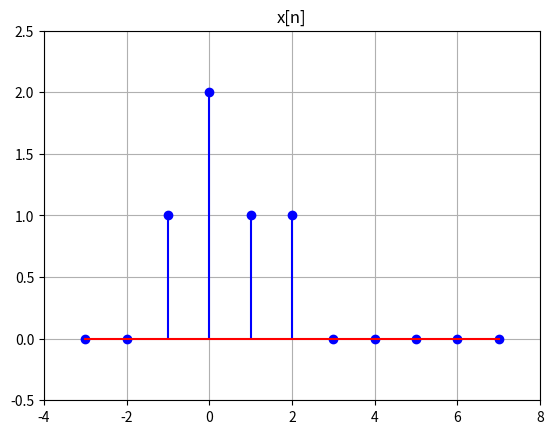
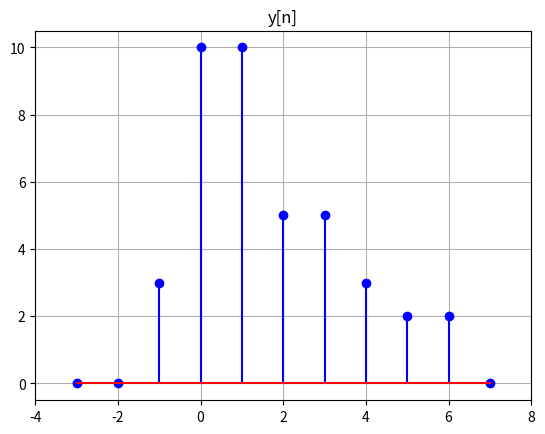
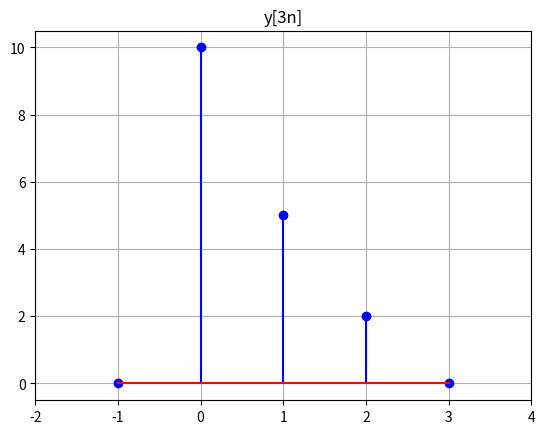
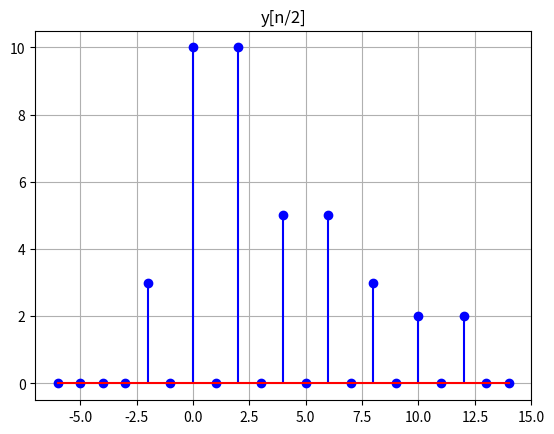
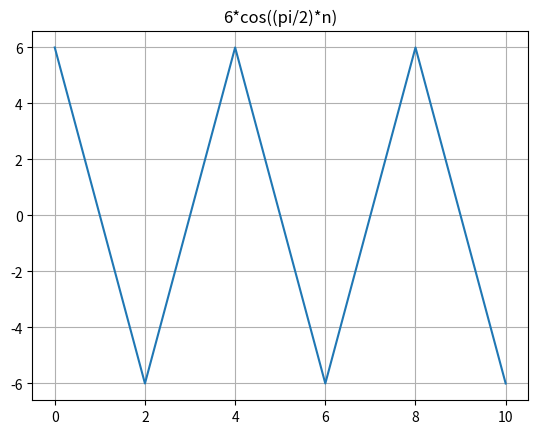
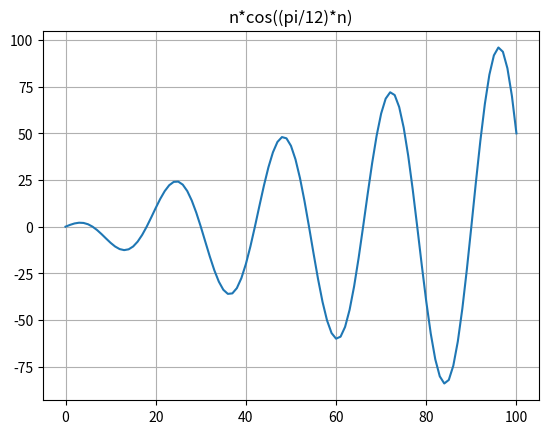
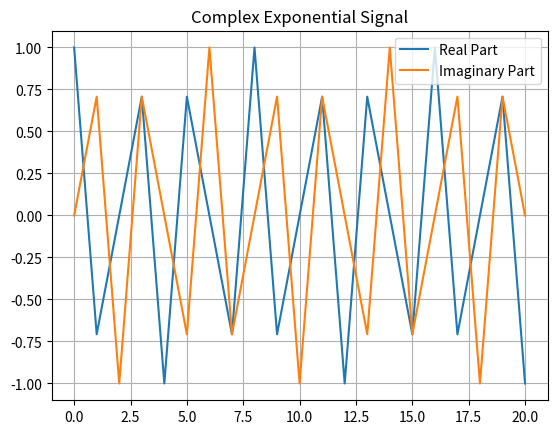
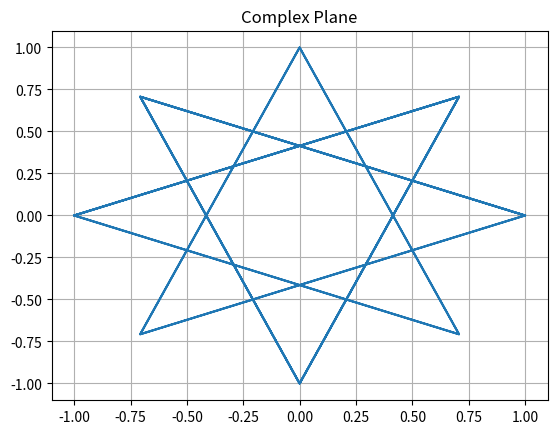
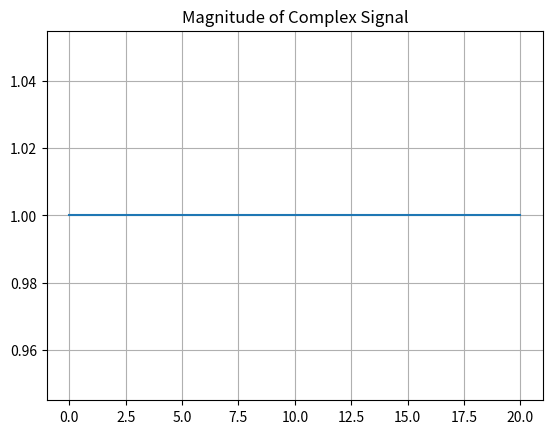
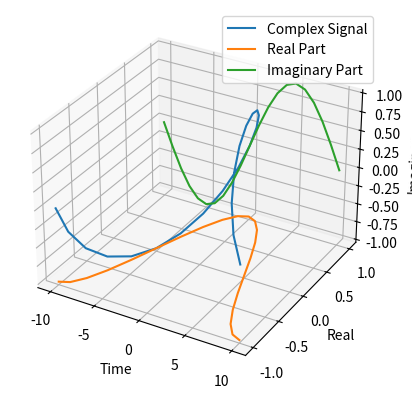
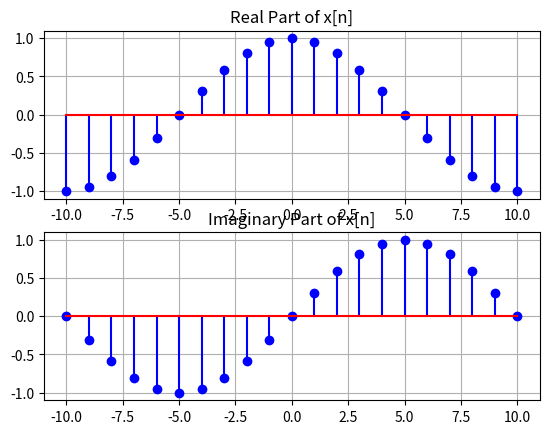

Python code for these plots, in order:
import numpy as np
import matplotlib.pyplot as plt

# Problem 1
n = np.array([-3, -2, -1, 0, 1, 2, 3, 4, 5, 6, 7])
y = np.array([0, 0, 3, 10, 10, 5, 5, 3, 2, 2, 0])
x = np.array([0, 0, 1, 2, 1, 1, 0, 0, 0, 0, 0])

# Plot x[n]
plt.figure()
plt.stem(n, x, linefmt="b-", markerfmt="bo", basefmt="r-")
plt.ylim([-0.5, 2.5])
plt.xlim([-4, 8])
plt.title("x[n]")
plt.grid(True)
plt.show()

# Plot y[n]
plt.figure()
plt.stem(n, y, linefmt="b-", markerfmt="bo", basefmt="r-")
plt.ylim([-0.5, 10.5])
plt.xlim([-4, 8])
plt.title("y[n]")
plt.grid(True)
plt.show()

# Plot y[3n]
n2 = np.array([-1, 0, 1, 2, 3])
y2 = np.array([0, 10, 5, 2, 0])
plt.figure()
plt.stem(n2, y2, linefmt="b-", markerfmt="bo", basefmt="r-")
plt.ylim([-0.5, 10.5])
plt.xlim([-2, 4])
plt.title("y[3n]")
plt.grid(True)
plt.show()

# Plot y[n/2]
n3 = np.array([-6, -5, -4, -3, -2, -1, 0, 1, 2, 3, 4, 5, 6, 7, 8, 9, 10, 11, 12, 13, 14])
y3 = np.array([0, 0, 0, 0, 3, 0, 10, 0, 10, 0, 5, 0, 5, 0, 3, 0, 2, 0, 2, 0, 0])
plt.figure()
plt.stem(n3, y3, linefmt="b-", markerfmt="bo", basefmt="r-")
plt.ylim([-0.5, 10.5])
plt.xlim([-7, 15])
plt.title("y[n/2]")
plt.grid(True)
plt.show()

# Program 2
# Plot cos signal
n5 = np.arange(0, 11)
y5 = 6 * np.cos((np.pi / 2) * n5)
plt.figure()
plt.plot(n5, y5)
plt.grid(True)
plt.title("6*cos((pi/2)*n)")
plt.show()

# Plot linear modulated signal
n6 = np.arange(0, 101)
y6 = n6 * np.cos((np.pi / 12) * n6)
plt.figure()
plt.plot(n6, y6)
plt.grid(True)
plt.title("n*cos((pi/12)*n)")
plt.show()

# Complex exponential
n7 = np.arange(0, 21)
y7 = np.exp(1j * (3 / 4) * np.pi * n7)
plt.figure()
plt.plot(n7, np.real(y7), label="Real Part")
plt.plot(n7, np.imag(y7), label="Imaginary Part")
plt.legend()
plt.grid(True)
plt.title("Complex Exponential Signal")
plt.show()

plt.figure()
plt.plot(np.real(y7), np.imag(y7))
plt.grid(True)
plt.title("Complex Plane")
plt.show()

plt.figure()
plt.plot(n7, np.abs(y7))
plt.grid(True)
plt.title("Magnitude of Complex Signal")
plt.show()

# Problem 3
n4 = np.arange(-10, 11)
s = np.exp(1j * (1 / 10) * np.pi * n4)
Res = np.real(s)
Ims = np.imag(s)

# 3D Plot
fig = plt.figure()
ax = fig.add_subplot(111, projection='3d')
ax.plot(n4, Res, Ims, label="Complex Signal")
ax.plot(n4, Res, np.zeros_like(Res)-1, label="Real Part")
ax.plot(n4, np.zeros_like(Ims)+1, Ims, label="Imaginary Part")
ax.set_xlabel("Time")
ax.set_ylabel("Real")
ax.set_zlabel("Imaginary")
ax.legend()
plt.grid(True)
plt.show()

# Separate Real and Imaginary Parts
plt.figure()
plt.subplot(2, 1, 1)
plt.stem(n4, Res, linefmt="b-", markerfmt="bo", basefmt="r-")
plt.title("Real Part of x[n]")
plt.grid(True)

plt.subplot(2, 1, 2)
plt.stem(n4, Ims, linefmt="b-", markerfmt="bo", basefmt="r-")
plt.title("Imaginary Part of x[n]")
plt.grid(True)
plt.show()
